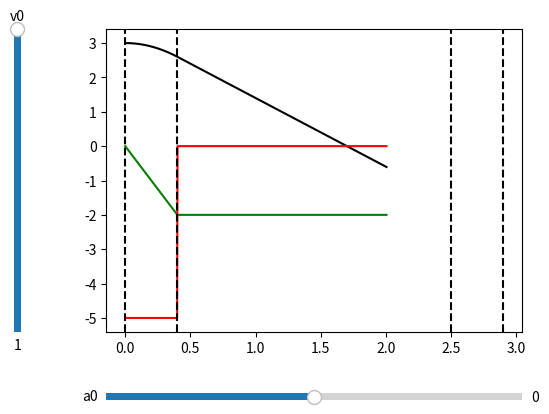

The script that saved this image:
import matplotlib
import matplotlib.pyplot as plt
from matplotlib.widgets import Slider, Button
import math

def decelerate(x, a0, v0, v_min, a_max, j_max, special=False):
	if 2*a0**2 + 4*j_max*(v0 - v_min) < 0:
		if a0 <= 0:
			#print("impossible deceleration: cannot compensate j_max")
			return [0]*4, 0, 0, 0
		j_max = (a0**2) / (2*(v_min - v0))
		u0 = (2*a0) / (2*j_max)
		u1 = u0
		u2 = u0
	else:	
		x0 = (2*a0 + math.sqrt(2*a0**2 + 4*j_max*(v0 - v_min))) / (2*j_max)
		"""
		if x0 < 0:
			print("impossible deceleration: acceleration too low")
			return [0]*4, 0, 0, 0
		"""
		x0_lim = (a0 + a_max) / (j_max)
		s0     = min(x0, x0_lim)
		a1     = a0 - j_max*s0
		v1     = v0 + a0*s0 - 0.5*j_max*s0**2
		s2     = -a1 / j_max
		vr     = v1 + a1*s2 + 0.5*j_max*s2**2 - v_min
		s1     = vr / a_max
		v2     = v1 - a_max*s1
		u0     = s0
		u1     = u0+s1
		u2     = u1+s2

	vlines = [0, u0, u1, u2]
	
	if 0 <= x <= u0:
		v = v0 + (a0 - 0.5*j_max*x)*x
		a = a0 - j_max*x
		j = -j_max
	elif u0 <= x <= u1:
		v = v1 - a_max*(x-u0)
		a = -a_max
		j = 0
	elif u1 <= x <= u2:
		v = v2 + (a1 + 0.5*j_max*(x-u1))*(x-u1)
		a = a1 + j_max*(x-u1)
		j = j_max
	else:
		if special:
			v = v_min - 0.5*j_max*(x-u2)**2
			a = 0
			j = -j_max
		else:
			v = v_min
			a = 0
			j = 0
	
	return vlines, v, a, j

def gen_decelerate(n, a0, v0, v_min, a_max, j_max):	
	dx = 1 / (n-1)

	vlines, _, _, _ = decelerate(0, a0, v0, v_min, a_max, j_max)

	x  = []
	vy = []
	ay = []
	jy = []
	
	d = 0
	for i in range(2*n):
		x.append(d)
		_, v, a, j = decelerate(d, a0, v0, v_min, a_max, j_max)
		vy.append(v)
		ay.append(a)
		jy.append(j)
		d += dx
	
	return vlines, x, vy, ay, jy

if __name__ == "__main__":
	a0 = 0
	v0 = 3
	a_max = 2
	j_max = 5
	v_min = -2

	fig, ax = plt.subplots()
	fig.dpi = 200
	vlines, x, vy, ay, jy = gen_decelerate(300, a0, v0, v_min, a_max, j_max)

	vgraph, = ax.plot(x, vy, c="k")
	agraph, = ax.plot(x, ay, c="g")
	jgraph, = ax.plot(x, jy, c="r")

	vl0 = ax.axvline(x=vlines[0], color="k", linestyle="--")
	vl1 = ax.axvline(x=vlines[1], color="k", linestyle="--")
	vl2 = ax.axvline(x=vlines[2], color="k", linestyle="--")
	vl3 = ax.axvline(x=vlines[3], color="k", linestyle="--")

	fig.subplots_adjust(left=0.25, bottom=0.25)
	axa0 = fig.add_axes([0.25, 0.1, 0.65, 0.03])
	axa0_slider = Slider(
		ax=axa0,
		label="a0",
		valmin=-a_max,
		valmax=a_max,
		valinit=a0
	)

	axv0 = fig.add_axes([0.1, 0.25, 0.0225, 0.63])
	axv0_slider = Slider(
		ax=axv0,
		label="v0",
		valmin=0,
		valmax=1,
		valinit=v0,
		orientation="vertical"
	)

	def update(val):
		vlines, x, vy, ay, jy = gen_decelerate(300, axa0_slider.val, axv0_slider.val, v_min, a_max, j_max)
		vgraph.set_ydata(vy)
		agraph.set_ydata(ay)
		jgraph.set_ydata(jy)
		vl0.set_xdata([vlines[0]])
		vl1.set_xdata([vlines[1]])
		vl2.set_xdata([vlines[2]])
		vl3.set_xdata([vlines[3]])
		fig.canvas.draw_idle()
	
	#plt.savefig("img/mtvp_decelerate.png", dpi=300, bbox_inches="tight")

	axa0_slider.on_changed(update)
	axv0_slider.on_changed(update)

	plt.show()
